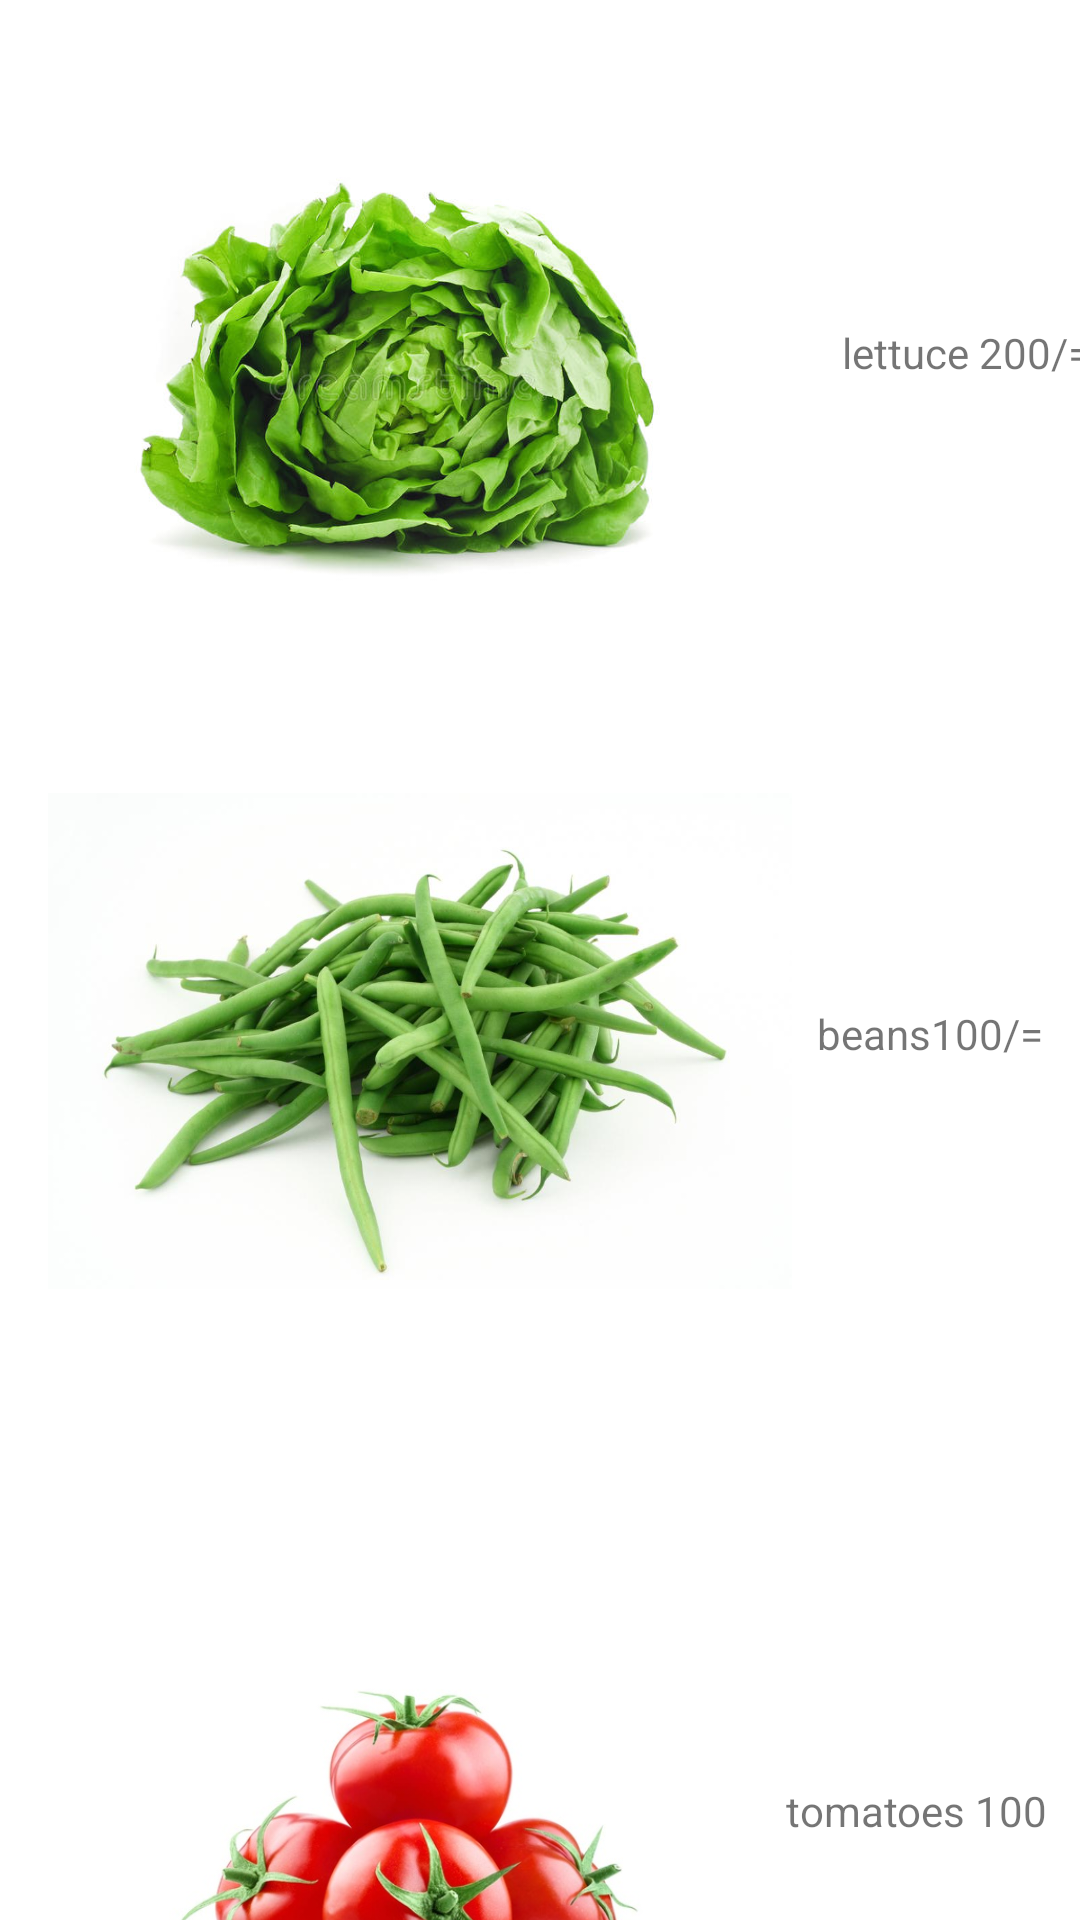

The Android layout XML behind this screen, and the referenced resources:
<!-- AndroidManifest.xml: application theme Theme.GroceryAppActivity -->
<!-- res/layout/activity_vegetables.xml -->
<?xml version="1.0" encoding="utf-8"?>
<androidx.constraintlayout.widget.ConstraintLayout xmlns:android="http://schemas.android.com/apk/res/android"
    xmlns:app="http://schemas.android.com/apk/res-auto"
    xmlns:tools="http://schemas.android.com/tools"
    android:layout_width="match_parent"
    android:layout_height="match_parent"
    tools:context=".VegetablesActivity">

    <ImageView
        android:id="@+id/imageView4"
        android:layout_width="240dp"
        android:layout_height="202dp"
        android:layout_marginStart="16dp"
        android:layout_marginTop="24dp"
        android:layout_marginEnd="16dp"
        app:layout_constraintEnd_toEndOf="parent"
        app:layout_constraintHorizontal_bias="0.0"
        app:layout_constraintStart_toStartOf="parent"
        app:layout_constraintTop_toTopOf="parent"
        app:srcCompat="@drawable/img_8" />

    <ImageView
        android:id="@+id/imageView5"
        android:layout_width="248dp"
        android:layout_height="210dp"
        android:layout_marginStart="16dp"
        android:layout_marginTop="16dp"
        android:layout_marginEnd="16dp"
        app:layout_constraintEnd_toEndOf="parent"
        app:layout_constraintHorizontal_bias="0.0"
        app:layout_constraintStart_toStartOf="parent"
        app:layout_constraintTop_toBottomOf="@+id/imageView4"
        app:srcCompat="@drawable/img_10" />

    <ImageView
        android:id="@+id/imageView6"
        android:layout_width="246dp"
        android:layout_height="210dp"
        android:layout_marginStart="16dp"
        android:layout_marginTop="44dp"
        android:layout_marginEnd="16dp"
        app:layout_constraintEnd_toEndOf="parent"
        app:layout_constraintHorizontal_bias="0.0"
        app:layout_constraintStart_toStartOf="parent"
        app:layout_constraintTop_toBottomOf="@+id/imageView5"
        app:srcCompat="@drawable/img_9" />

    <TextView
        android:id="@+id/tvprice"
        android:layout_width="wrap_content"
        android:layout_height="wrap_content"
        android:layout_marginStart="28dp"
        android:layout_marginTop="108dp"
        android:text="lettuce 200/="
        app:layout_constraintEnd_toEndOf="parent"
        app:layout_constraintStart_toEndOf="@+id/imageView4"
        app:layout_constraintTop_toTopOf="parent" />

    <TextView
        android:id="@+id/tvprice2"
        android:layout_width="wrap_content"
        android:layout_height="wrap_content"
        android:layout_marginStart="16dp"
        android:layout_marginTop="208dp"
        android:layout_marginEnd="16dp"
        android:text=" beans100/="
        app:layout_constraintEnd_toEndOf="parent"
        app:layout_constraintHorizontal_bias="0.477"
        app:layout_constraintStart_toEndOf="@+id/imageView4"
        app:layout_constraintTop_toBottomOf="@+id/tvprice" />

    <TextView
        android:id="@+id/tvtomatoes"
        android:layout_width="wrap_content"
        android:layout_height="wrap_content"
        android:layout_marginStart="16dp"
        android:layout_marginTop="240dp"
        android:layout_marginEnd="16dp"
        android:text="tomatoes 100"
        app:layout_constraintEnd_toEndOf="parent"
        app:layout_constraintHorizontal_bias="0.785"
        app:layout_constraintStart_toEndOf="@+id/imageView5"
        app:layout_constraintTop_toBottomOf="@+id/tvprice2" />
</androidx.constraintlayout.widget.ConstraintLayout>
<!-- resources referenced by this layout -->
<resources>
  <!-- drawable img_10: png bitmap (drawable, 800369 bytes) -->
  <!-- drawable img_8: png bitmap (drawable, 544288 bytes) -->
  <!-- drawable img_9: png bitmap (drawable, 222839 bytes) -->
  <style name="Theme.GroceryAppActivity" parent="Theme.MaterialComponents.DayNight.DarkActionBar">
          
          <item name="colorPrimary">@color/purple_500</item>
          <item name="colorPrimaryVariant">@color/purple_700</item>
          <item name="colorOnPrimary">@color/white</item>
          
          <item name="colorSecondary">@color/teal_200</item>
          <item name="colorSecondaryVariant">@color/teal_700</item>
          <item name="colorOnSecondary">@color/black</item>
          
          <item name="android:statusBarColor" tools:targetApi="l">?attr/colorPrimaryVariant</item>
          
      </style>
  <!-- not gathered from this repository: default colours our renderer supplied (Android Studio template values) -->
  <color name="purple_500">#FF6200EE</color>
  <color name="purple_700">#FF3700B3</color>
  <color name="teal_200">#FF03DAC5</color>
  <color name="teal_700">#FF018786</color>
  <color name="black">#FF000000</color>
  <color name="white">#FFFFFFFF</color>
</resources>
